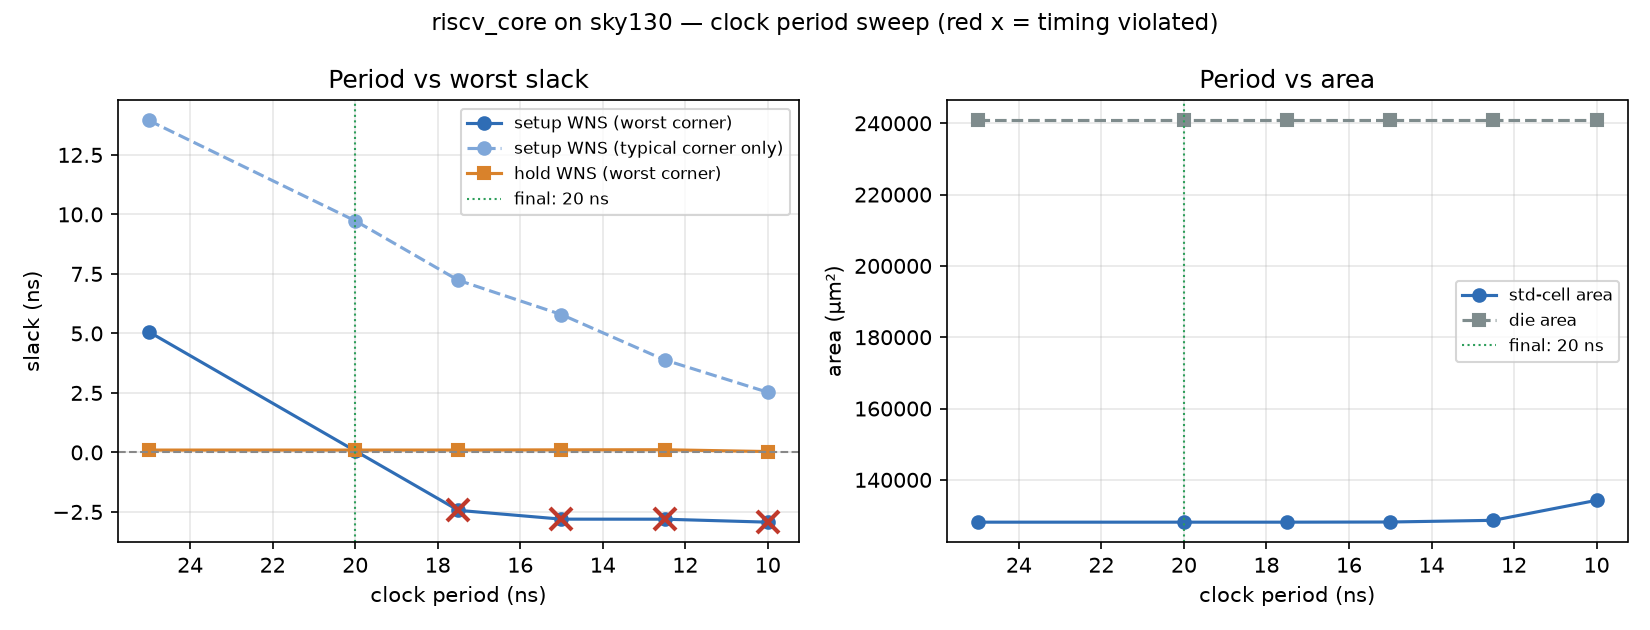

The file beside this chart, header and first rows:
run, period_ns, setup_wns_ns, setup_tns_ns, setup_wns_tt_ns, setup_vio, hold_wns_ns, hold_tns_ns, hold_vio, stdcells, all_instances, stdcell_area_um2, die_area_um2, core_area_um2, utilization_pct, power_mw, magic_drc, klayout_drc, route_drc, lvs_errors, antenna_nets, slew_vio, cap_vio, fanout_vio
p25, 25.0, 5.066, 0, 13.95, 0, 0.09857, 0, 0, 15606, 44443, 128135, 240777, 224458, 57.09, 6.629, 0, 0, 0, 0, 0, 803, 1, 25
p20, 20.0, 0.06577, 0, 9.732, 0, 0.09857, 0, 0, 15606, 44443, 128135, 240777, 224458, 57.09, 8.286, 0, 0, 0, 0, 0, 803, 1, 25
p17_5, 17.5, -2.434, -83.09, 7.232, 180, 0.09857, 0, 0, 15606, 44443, 128135, 240777, 224458, 57.09, 9.47, 0, 0, 0, 0, 0, 803, 1, 25
p15, 15.0, -2.804, -179.5, 5.791, 378, 0.1074, 0, 0, 15611, 44438, 128178, 240777, 224458, 57.11, 11.05, 0, 0, 0, 0, 0, 804, 1, 26
p12_5, 12.5, -2.806, -349.7, 3.885, 644, 0.1122, 0, 0, 15611, 44318, 128651, 240777, 224458, 57.32, 13.28, 0, 0, 0, 0, 0, 892, 1, 25
p10, 10.0, -2.931, -657.7, 2.526, 1255, 0.03648, 0, 0, 15850, 43054, 134259, 240777, 224458, 59.81, 16.88, 0, 0, 0, 0, 0, 850, 1, 24
